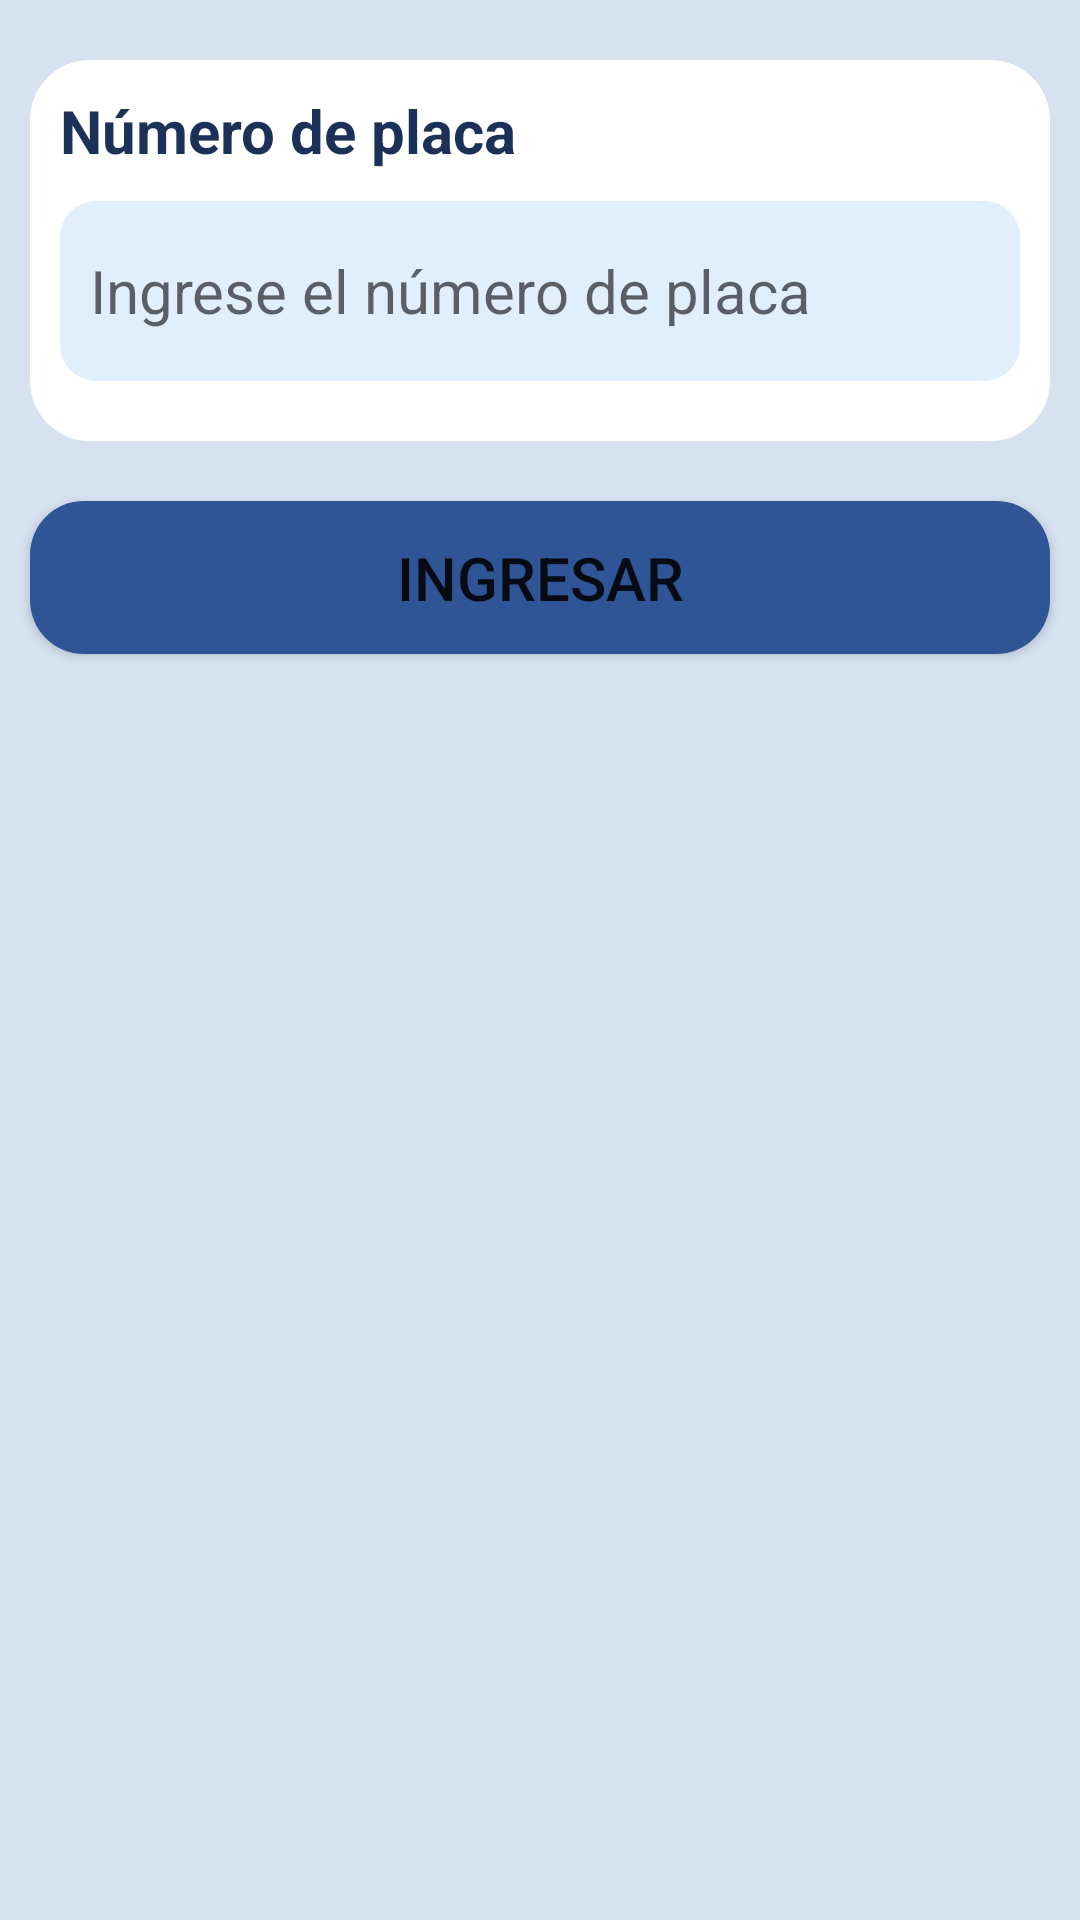

This screen was rendered from an Android layout file. Write that file and the resources it references.
<!-- AndroidManifest.xml: application theme Theme.CarWashELAmigo -->
<!-- res/layout/activity_escaneo_manual.xml -->
<?xml version="1.0" encoding="utf-8"?>
<LinearLayout xmlns:android="http://schemas.android.com/apk/res/android"
    xmlns:app="http://schemas.android.com/apk/res-auto"
    xmlns:tools="http://schemas.android.com/tools"
    android:layout_width="match_parent"
    android:layout_height="match_parent"
    android:background="@color/backgroundColor"
    android:orientation="vertical"
    tools:context=".EscaneoManual">

    <LinearLayout
        android:layout_width="match_parent"
        android:layout_height="wrap_content"
        android:padding="10dp"
        android:layout_marginStart="10dp"
        android:layout_marginTop="20dp"
        android:layout_marginEnd="10dp"
        android:background="@drawable/fondo_etxt"
        android:orientation="vertical">

        <TextView
            android:id="@+id/txtInfoPlaca"
            android:layout_width="match_parent"
            android:layout_height="wrap_content"
            android:text="@string/lblPlaca"
            android:textColor="@color/BarraName"
            android:textSize="20dp"
            android:textStyle="bold"/>

        <EditText
            android:id="@+id/txtPlaca"
            android:layout_width="match_parent"
            android:layout_height="60dp"
            android:layout_marginTop="10dp"
            android:layout_marginBottom="10dp"
            android:ems="10"
            android:hint="@string/txtPlaca"
            android:inputType="textPersonName"
            android:textSize="20dp"
            android:padding="10dp"
            android:background="@drawable/fondo_txt"/>
    </LinearLayout>

    <Button
        android:id="@+id/btnPlaca"
        android:layout_width="match_parent"
        android:layout_height="wrap_content"
        android:layout_marginStart="10dp"
        android:layout_marginTop="20dp"
        android:layout_marginEnd="10dp"
        android:padding="12dp"
        android:text="@string/btnPlaca"
        android:textSize="20dp"
        android:background="@drawable/styles_btn"
        app:backgroundTint="@color/c_segundario" />

</LinearLayout>
<!-- resources referenced by this layout -->
<resources>
  <color name="BarraName">#1B3157</color>
  <color name="backgroundColor">#D6E2F0</color>
  <color name="c_segundario">#2F5597</color>
  <!-- drawable fondo_etxt (drawable) -->
  <?xml version="1.0" encoding="utf-8"?>
  <shape xmlns:android="http://schemas.android.com/apk/res/android">
  
      <solid
          android:color="#FFFFFF"
          android:paddingTop="25dp"
          android:paddingBottom="25dp"
          android:paddingLeft="15dp"
          android:paddingRight="15dp"
          />
  
      <corners
          android:radius="20dp"
          />
  
  </shape>
  <!-- drawable fondo_txt (drawable) -->
  <?xml version="1.0" encoding="utf-8"?>
  <shape xmlns:android="http://schemas.android.com/apk/res/android">
      <solid
          android:color="#E1EEFC"
          android:paddingTop="25dp"
          android:paddingBottom="25dp"
          android:paddingLeft="15dp"
          android:paddingRight="15dp"
          />
  
      <corners
          android:radius="12dp"
          />
  </shape>
  <!-- drawable styles_btn (drawable) -->
  <?xml version="1.0" encoding="utf-8"?>
  <shape xmlns:android="http://schemas.android.com/apk/res/android">
  
      <solid
          android:color="#2F5597"
          />
  
      <corners
          android:radius="18dp"
          />
  </shape>
  <string name="btnPlaca">Ingresar</string>
  <string name="lblPlaca">Número de placa</string>
  <string name="txtPlaca">Ingrese el número de placa</string>
  <style name="Theme.CarWashELAmigo" parent="Theme.MaterialComponents.DayNight.DarkActionBar">
          
          <item name="colorPrimary">@color/c_primario</item>
          <item name="colorPrimaryVariant">@color/c_terciario</item>
          <item name="colorOnPrimary">@color/white</item>
          
          <item name="colorSecondary">@color/c_primario</item>
          <item name="colorSecondaryVariant">@color/white</item>
          <item name="colorOnSecondary">@color/c_segundario</item>
          
          <item name="android:statusBarColor" tools:targetApi="l">?attr/colorPrimaryVariant</item>
          
      </style>
  <color name="c_primario">#27467D</color>
  <color name="c_terciario">#335CA3</color>
  <color name="white">#FFFFFF</color>
</resources>
